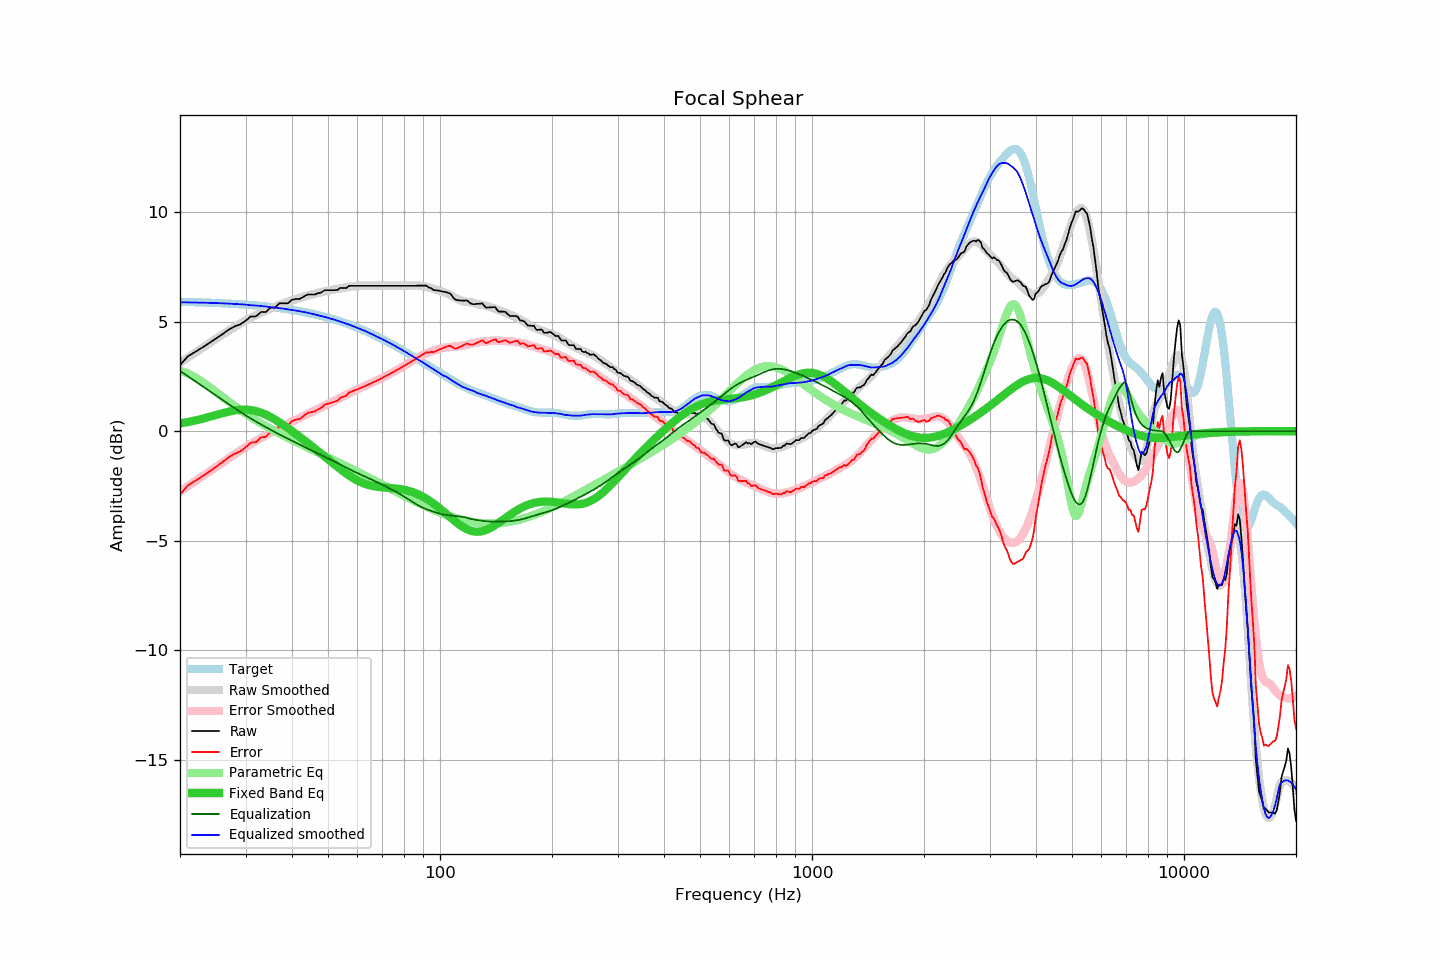

The file beside this chart, header and first rows:
frequency, raw, error, smoothed, error_smoothed, equalization, parametric_eq, equalized_raw, equalized_smoothed, target
20, 3.02, -2.89, 3.13, -2.76, 2.76, 0.35, 5.78, 5.89, 5.91
21, 3.42, -2.48, 3.37, -2.51, 2.51, 0.42, 5.93, 5.88, 5.90
22, 3.63, -2.26, 3.60, -2.28, 2.28, 0.49, 5.91, 5.88, 5.89
23, 3.83, -2.05, 3.82, -2.05, 2.05, 0.57, 5.88, 5.87, 5.88
24, 4.03, -1.84, 4.02, -1.84, 1.84, 0.66, 5.87, 5.86, 5.87
25, 4.23, -1.63, 4.22, -1.63, 1.63, 0.74, 5.86, 5.85, 5.85
26, 4.43, -1.41, 4.41, -1.43, 1.43, 0.82, 5.86, 5.84, 5.84
27, 4.63, -1.20, 4.58, -1.24, 1.24, 0.89, 5.87, 5.83, 5.83
28, 4.78, -1.03, 4.75, -1.06, 1.06, 0.95, 5.84, 5.81, 5.81
29, 4.87, -0.93, 4.91, -0.89, 0.89, 0.98, 5.76, 5.80, 5.80
30, 5.04, -0.74, 5.05, -0.73, 0.73, 0.99, 5.77, 5.78, 5.78
31, 5.24, -0.52, 5.17, -0.58, 0.58, 0.97, 5.82, 5.75, 5.76
32, 5.24, -0.50, 5.30, -0.44, 0.44, 0.92, 5.68, 5.74, 5.74
33, 5.44, -0.28, 5.40, -0.31, 0.31, 0.85, 5.75, 5.72, 5.72
34, 5.44, -0.26, 5.50, -0.19, 0.19, 0.76, 5.63, 5.69, 5.70
35, 5.64, -0.03, 5.60, -0.07, 0.07, 0.65, 5.71, 5.67, 5.67
36, 5.64, -0.01, 5.68, 0.04, -0.04, 0.53, 5.60, 5.64, 5.65
37, 5.84, 0.22, 5.76, 0.14, -0.14, 0.40, 5.69, 5.62, 5.62
38, 5.84, 0.24, 5.84, 0.25, -0.25, 0.27, 5.59, 5.59, 5.60
39, 5.84, 0.27, 5.91, 0.34, -0.34, 0.14, 5.50, 5.56, 5.57
40, 6.00, 0.46, 5.97, 0.44, -0.44, 0.01, 5.56, 5.53, 5.54
41, 6.04, 0.53, 6.03, 0.53, -0.53, -0.13, 5.51, 5.50, 5.51
42, 6.04, 0.56, 6.09, 0.61, -0.61, -0.26, 5.42, 5.48, 5.48
43, 6.14, 0.70, 6.14, 0.70, -0.70, -0.39, 5.44, 5.44, 5.44
44, 6.24, 0.83, 6.19, 0.78, -0.78, -0.52, 5.46, 5.41, 5.41
45, 6.24, 0.86, 6.23, 0.86, -0.86, -0.65, 5.38, 5.37, 5.37
46, 6.24, 0.90, 6.28, 0.94, -0.94, -0.78, 5.30, 5.34, 5.34
47, 6.30, 1.00, 6.31, 1.02, -1.02, -0.91, 5.28, 5.29, 5.30
48, 6.34, 1.08, 6.35, 1.09, -1.09, -1.03, 5.25, 5.26, 5.26
49, 6.44, 1.22, 6.38, 1.17, -1.17, -1.16, 5.27, 5.22, 5.22
50, 6.44, 1.26, 6.41, 1.24, -1.24, -1.28, 5.20, 5.17, 5.18
51, 6.44, 1.30, 6.45, 1.31, -1.31, -1.40, 5.13, 5.13, 5.14
52, 6.44, 1.34, 6.48, 1.38, -1.38, -1.52, 5.05, 5.09, 5.10
53, 6.45, 1.40, 6.50, 1.46, -1.46, -1.63, 4.99, 5.05, 5.05
54, 6.54, 1.53, 6.53, 1.53, -1.53, -1.74, 5.01, 5.00, 5.01
55, 6.54, 1.58, 6.55, 1.59, -1.59, -1.84, 4.94, 4.96, 4.96
56, 6.54, 1.62, 6.57, 1.66, -1.66, -1.94, 4.88, 4.91, 4.92
57, 6.64, 1.77, 6.59, 1.73, -1.73, -2.03, 4.91, 4.86, 4.87
58, 6.64, 1.82, 6.60, 1.79, -1.79, -2.11, 4.85, 4.81, 4.82
59, 6.64, 1.87, 6.62, 1.85, -1.85, -2.18, 4.79, 4.76, 4.77
60, 6.64, 1.92, 6.63, 1.91, -1.91, -2.25, 4.73, 4.72, 4.72
61, 6.64, 1.97, 6.64, 1.97, -1.97, -2.31, 4.67, 4.67, 4.67
62, 6.64, 2.02, 6.65, 2.02, -2.02, -2.36, 4.61, 4.62, 4.62
63, 6.64, 2.07, 6.65, 2.08, -2.08, -2.41, 4.56, 4.57, 4.57
64, 6.64, 2.12, 6.65, 2.13, -2.13, -2.45, 4.51, 4.52, 4.52
65, 6.64, 2.17, 6.65, 2.18, -2.18, -2.48, 4.46, 4.47, 4.47
66, 6.64, 2.22, 6.64, 2.23, -2.23, -2.50, 4.41, 4.41, 4.42
67, 6.64, 2.28, 6.64, 2.28, -2.28, -2.52, 4.36, 4.36, 4.36
68, 6.64, 2.33, 6.64, 2.33, -2.33, -2.54, 4.31, 4.31, 4.31
69, 6.64, 2.38, 6.64, 2.39, -2.39, -2.55, 4.25, 4.25, 4.26
70, 6.64, 2.44, 6.64, 2.44, -2.44, -2.56, 4.20, 4.20, 4.20
71, 6.64, 2.49, 6.64, 2.49, -2.49, -2.57, 4.15, 4.15, 4.15
72, 6.64, 2.54, 6.64, 2.54, -2.54, -2.58, 4.09, 4.09, 4.09
73, 6.64, 2.60, 6.64, 2.60, -2.60, -2.59, 4.04, 4.04, 4.04
74, 6.64, 2.65, 6.64, 2.65, -2.65, -2.59, 3.99, 3.99, 3.99
75, 6.64, 2.71, 6.64, 2.71, -2.71, -2.60, 3.93, 3.93, 3.93
76, 6.64, 2.76, 6.64, 2.76, -2.76, -2.61, 3.88, 3.88, 3.88
77, 6.64, 2.82, 6.64, 2.82, -2.82, -2.62, 3.82, 3.82, 3.82
78, 6.64, 2.87, 6.64, 2.87, -2.87, -2.64, 3.77, 3.77, 3.77
79, 6.64, 2.92, 6.64, 2.93, -2.93, -2.65, 3.71, 3.71, 3.71
... 553 more rows
